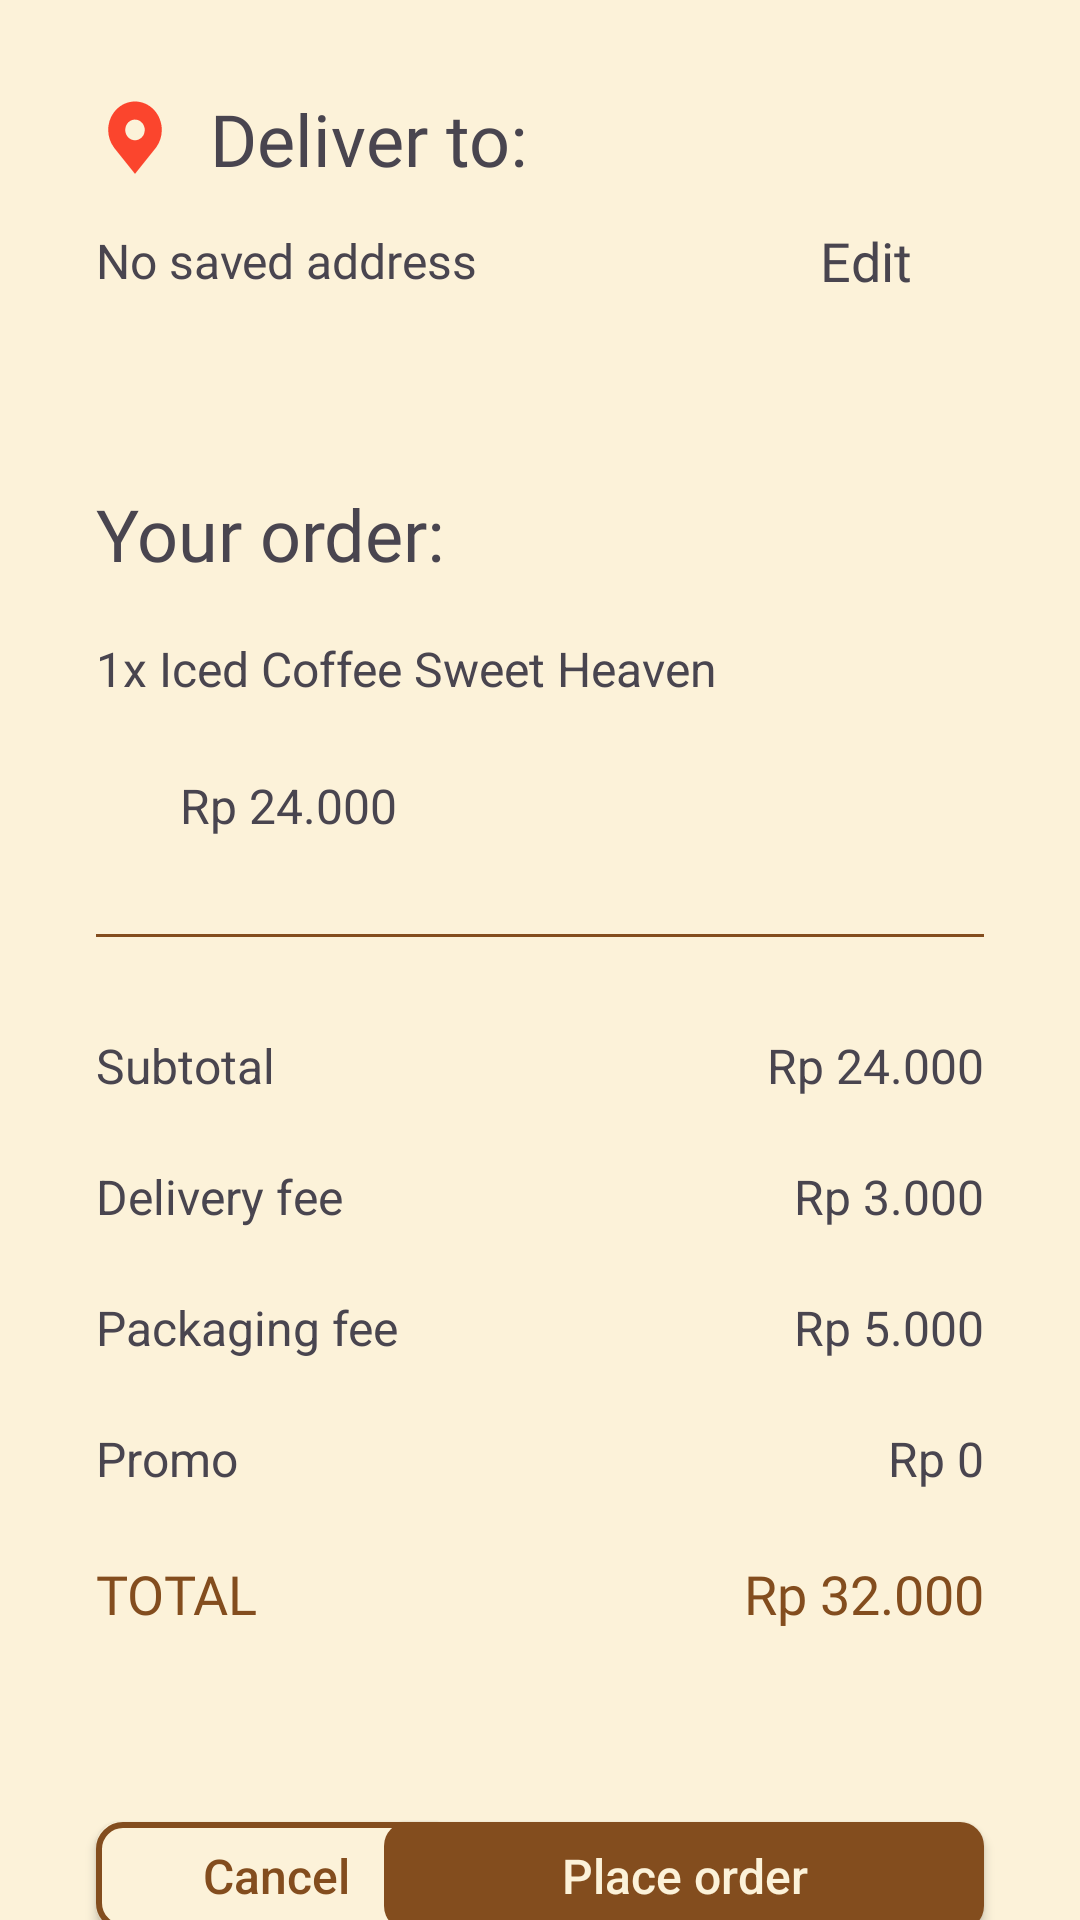

Reconstruct the res/layout file that produces this screen, plus the resources it refers to.
<!-- AndroidManifest.xml: application theme Theme.BrewBuddy -->
<!-- res/layout/fragment_payment.xml -->
<?xml version="1.0" encoding="utf-8"?>
<androidx.constraintlayout.widget.ConstraintLayout xmlns:android="http://schemas.android.com/apk/res/android"
    xmlns:app="http://schemas.android.com/apk/res-auto"
    xmlns:tools="http://schemas.android.com/tools"
    android:layout_width="match_parent"
    android:layout_height="match_parent"
    android:background="@color/soft_beige"
    tools:context=".ui.payment.PaymentFragment">

    <ImageView
        android:id="@+id/ic_location"
        android:layout_width="wrap_content"
        android:layout_height="wrap_content"
        android:layout_margin="32dp"
        android:importantForAccessibility="no"
        android:src="@drawable/ic_location"
        app:layout_constraintStart_toStartOf="parent"
        app:layout_constraintTop_toTopOf="parent" />

    <TextView
        android:id="@+id/tv_deliver_to"
        android:layout_width="wrap_content"
        android:layout_height="wrap_content"
        android:layout_marginStart="12dp"
        android:fontFamily="@font/inter_bold"
        android:text="Deliver to:"
        android:textSize="24sp"
        app:layout_constraintBottom_toBottomOf="@+id/ic_location"
        app:layout_constraintStart_toEndOf="@id/ic_location"
        app:layout_constraintTop_toTopOf="@id/ic_location" />

    <TextView
        android:id="@+id/tv_no_address"
        android:layout_width="wrap_content"
        android:layout_height="wrap_content"
        android:layout_marginTop="16dp"
        android:fontFamily="@font/inter"
        android:text="No saved address"
        android:textSize="16sp"
        app:layout_constraintStart_toStartOf="@+id/ic_location"
        app:layout_constraintTop_toBottomOf="@+id/ic_location" />

    <TextView
        android:id="@+id/edit_address"
        android:layout_width="wrap_content"
        android:layout_height="wrap_content"
        android:layout_marginEnd="56dp"
        android:fontFamily="@font/inter_bold"
        android:text="Edit"
        android:textSize="18sp"
        app:layout_constraintBottom_toBottomOf="@+id/tv_no_address"
        app:layout_constraintEnd_toEndOf="parent"
        app:layout_constraintTop_toTopOf="@+id/tv_no_address" />

    <TextView
        android:id="@+id/tv_your_order"
        android:layout_width="wrap_content"
        android:layout_height="wrap_content"
        android:layout_marginTop="64dp"
        android:fontFamily="@font/inter_bold"
        android:text="Your order:"
        android:textSize="24sp"
        app:layout_constraintStart_toStartOf="@+id/ic_location"
        app:layout_constraintTop_toBottomOf="@+id/tv_no_address" />

    <TextView
        android:id="@+id/tv_order_item"
        android:layout_width="wrap_content"
        android:layout_height="wrap_content"
        android:layout_marginTop="18dp"
        android:text="1x Iced Coffee Sweet Heaven"
        android:textSize="16sp"
        app:layout_constraintStart_toStartOf="@+id/tv_your_order"
        app:layout_constraintTop_toBottomOf="@+id/tv_your_order" />

    <TextView
        android:id="@+id/tv_order_item_price"
        android:layout_width="wrap_content"
        android:layout_height="wrap_content"
        android:layout_marginStart="28dp"
        android:layout_marginTop="24dp"
        android:text="Rp 24.000"
        android:textSize="16sp"
        app:layout_constraintStart_toStartOf="@+id/tv_order_item"
        app:layout_constraintTop_toBottomOf="@+id/tv_order_item" />

    <View
        android:id="@+id/divider1"
        android:layout_width="match_parent"
        android:layout_height="1dp"
        android:layout_marginHorizontal="32dp"
        android:layout_marginTop="32dp"
        android:background="@color/dark_copper"
        app:layout_constraintTop_toBottomOf="@+id/tv_order_item_price" />

    <TextView
        android:id="@+id/tv_sub_total"
        android:layout_width="wrap_content"
        android:layout_height="wrap_content"
        android:layout_marginTop="32dp"
        android:text="Subtotal"
        android:textSize="16sp"
        app:layout_constraintStart_toStartOf="@+id/divider1"
        app:layout_constraintTop_toBottomOf="@+id/divider1" />

    <TextView
        android:id="@+id/tv_delivery_fee"
        android:layout_width="wrap_content"
        android:layout_height="wrap_content"
        android:layout_marginTop="22dp"
        android:text="Delivery fee"
        android:textSize="16sp"
        app:layout_constraintStart_toStartOf="@+id/divider1"
        app:layout_constraintTop_toBottomOf="@+id/tv_sub_total" />

    <TextView
        android:id="@+id/tv_packaging_fee"
        android:layout_width="wrap_content"
        android:layout_height="wrap_content"
        android:layout_marginTop="22dp"
        android:text="Packaging fee"
        android:textSize="16sp"
        app:layout_constraintStart_toStartOf="@+id/divider1"
        app:layout_constraintTop_toBottomOf="@+id/tv_delivery_fee" />

    <TextView
        android:id="@+id/tv_promo"
        android:layout_width="wrap_content"
        android:layout_height="wrap_content"
        android:layout_marginTop="22dp"
        android:text="Promo"
        android:textSize="16sp"
        app:layout_constraintStart_toStartOf="@+id/divider1"
        app:layout_constraintTop_toBottomOf="@+id/tv_packaging_fee" />

    <TextView
        android:id="@+id/tv_total"
        android:layout_width="wrap_content"
        android:layout_height="wrap_content"
        android:layout_marginTop="22dp"
        android:fontFamily="@font/inter_bold"
        android:text="TOTAL"
        android:textColor="@color/dark_copper"
        android:textSize="18sp"
        app:layout_constraintStart_toStartOf="@+id/divider1"
        app:layout_constraintTop_toBottomOf="@+id/tv_promo" />

    <TextView
        android:id="@+id/tv_sub_total_price"
        android:layout_width="wrap_content"
        android:layout_height="wrap_content"
        android:text="Rp 24.000"
        android:textSize="16sp"
        app:layout_constraintEnd_toEndOf="@+id/divider1"
        app:layout_constraintTop_toTopOf="@+id/tv_sub_total" />

    <TextView
        android:id="@+id/tv_delivery_fee_price"
        android:layout_width="wrap_content"
        android:layout_height="wrap_content"
        android:text="Rp 3.000"
        android:textSize="16sp"
        app:layout_constraintEnd_toEndOf="@+id/divider1"
        app:layout_constraintTop_toTopOf="@+id/tv_delivery_fee" />

    <TextView
        android:id="@+id/tv_packaging_fee_price"
        android:layout_width="wrap_content"
        android:layout_height="wrap_content"
        android:text="Rp 5.000"
        android:textSize="16sp"
        app:layout_constraintEnd_toEndOf="@+id/divider1"
        app:layout_constraintTop_toTopOf="@+id/tv_packaging_fee" />

    <TextView
        android:id="@+id/tv_promo_price"
        android:layout_width="wrap_content"
        android:layout_height="wrap_content"
        android:text="Rp 0"
        android:textSize="16sp"
        app:layout_constraintEnd_toEndOf="@+id/divider1"
        app:layout_constraintTop_toTopOf="@+id/tv_promo" />

    <TextView
        android:id="@+id/tv_total_price"
        android:layout_width="wrap_content"
        android:layout_height="wrap_content"
        android:fontFamily="@font/inter_bold"
        android:text="Rp 32.000"
        android:textColor="@color/dark_copper"
        android:textSize="18sp"
        app:layout_constraintEnd_toEndOf="@+id/divider1"
        app:layout_constraintTop_toTopOf="@+id/tv_total" />

    <androidx.appcompat.widget.AppCompatButton
        android:id="@+id/btn_cancel"
        android:layout_width="120dp"
        android:layout_height="36dp"
        android:layout_marginTop="64dp"
        android:background="@drawable/btn_cancel_shape"
        android:text="Cancel"
        android:textAllCaps="false"
        android:textColor="@color/dark_copper"
        android:textSize="16sp"
        app:layout_constraintStart_toStartOf="@+id/divider1"
        app:layout_constraintTop_toBottomOf="@+id/tv_total_price" />

    <androidx.appcompat.widget.AppCompatButton
        android:id="@+id/btn_place_order"
        android:layout_width="200dp"
        android:layout_height="36dp"
        android:layout_marginTop="64dp"
        android:background="@drawable/btn_place_order_shape"
        android:text="Place order"
        android:textAllCaps="false"
        android:textColor="@color/soft_beige"
        android:textSize="16sp"
        app:layout_constraintEnd_toEndOf="@+id/divider1"
        app:layout_constraintTop_toBottomOf="@+id/tv_total_price" />

    <View
        android:layout_width="match_parent"
        android:layout_height="120dp"
        android:layout_marginTop="12dp"
        app:layout_constraintTop_toBottomOf="@+id/btn_place_order" />
</androidx.constraintlayout.widget.ConstraintLayout>
<!-- resources referenced by this layout -->
<resources>
  <color name="dark_copper">#834D1E</color>
  <color name="soft_beige">#FCF2D9</color>
  <!-- drawable btn_cancel_shape (drawable) -->
  <?xml version="1.0" encoding="utf-8"?>
  <selector xmlns:android="http://schemas.android.com/apk/res/android">
      <item android:state_pressed="false">
          <shape android:shape="rectangle">
              <solid android:color="@color/soft_beige" />
              <corners android:radius="8dp" />
              <stroke android:width="2dp" android:color="@color/dark_copper" />
          </shape>
      </item>
      <item android:state_pressed="true">
          <shape android:shape="rectangle">
              <solid android:color="@color/light_beige" />
              <corners android:radius="8dp" />
              <stroke android:width="2dp" android:color="@color/dark_copper" />
          </shape>
      </item>
  </selector>
  <!-- drawable btn_place_order_shape (drawable) -->
  <?xml version="1.0" encoding="utf-8"?>
  <selector xmlns:android="http://schemas.android.com/apk/res/android">
      <item android:state_pressed="false">
          <shape android:shape="rectangle">
              <solid android:color="@color/dark_copper" />
              <corners android:radius="8dp" />
          </shape>
      </item>
      <item android:state_pressed="true">
          <shape android:shape="rectangle">
              <solid android:color="#A66123" />
              <corners android:radius="8dp" />
          </shape>
      </item>
  </selector>
  <!-- drawable ic_location (drawable) -->
  <vector xmlns:android="http://schemas.android.com/apk/res/android"
      android:width="26dp"
      android:height="28dp"
      android:viewportWidth="20"
      android:viewportHeight="22">
      <path
          android:fillColor="#FFFB452D"
          android:pathData="M10 1.44c-1.82 0-3.57 0.79-4.86 2.18-1.29 1.4-2.01 3.3-2.01 5.27 0 1.6 0.48 3.18 1.38 4.46l0.22 0.31L10 20.4l5.27-6.74 0.22-0.3c0.9-1.3 1.39-2.86 1.38-4.47 0-1.98-0.72-3.87-2.01-5.27-1.29-1.4-3.04-2.18-4.86-2.18Zm0 10.15c-0.5 0-0.98-0.16-1.39-0.45-0.41-0.3-0.73-0.72-0.92-1.22-0.19-0.5-0.24-1.04-0.14-1.56 0.1-0.53 0.33-1.01 0.68-1.39 0.35-0.38 0.8-0.64 1.28-0.74 0.49-0.1 0.99-0.05 1.45 0.15 0.45 0.2 0.84 0.56 1.12 1 0.27 0.45 0.42 0.97 0.42 1.5 0 0.72-0.26 1.41-0.73 1.92-0.47 0.5-1.1 0.8-1.77 0.8Z" />
  </vector>
  <style name="Theme.BrewBuddy" parent="Base.Theme.BrewBuddy" />
  <color name="light_beige">#F8E3B6</color>
  <style name="Base.Theme.BrewBuddy" parent="Theme.Material3.DayNight.NoActionBar">
          
          
          <item name="android:statusBarColor">@color/light_beige</item>
          <item name="android:windowLightStatusBar">true</item>
      </style>
</resources>
